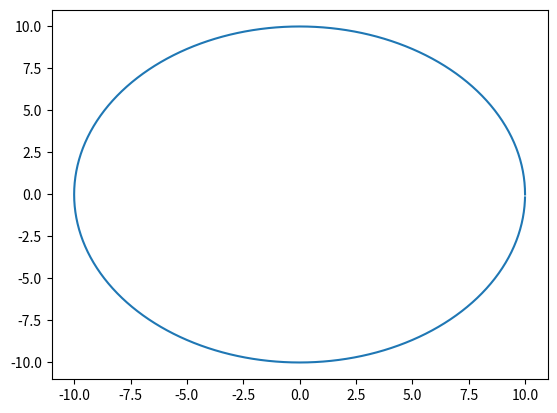

This figure's Python source:
import math as m
import matplotlib.pyplot as plt

def convertCoord(p, fi_grad):
    fi = fi_grad * m.pi / 180

    x = p * m.cos(fi)
    y = p * m.sin(fi)
    return [x, y]

r = 10
x = []
y = []
for i in range(0, 360, 1):
    coord = convertCoord(r, i)
    x.append(coord[0])
    y.append(coord[1])

plt.plot(x, y)